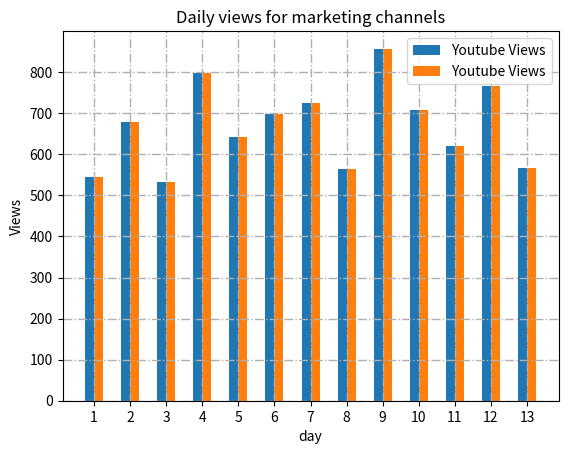

Generate this figure with matplotlib:
import  matplotlib.pyplot as plt
import  numpy as np
y_view = [545,678,532,798,643,697,724,564,857,709,619,766,567]
f_view = [545,678,532,798,643,487,834,364,657,789,619,766,567]
x = range(1,14)
plt.bar([a-0.25 for  a in x], y_view,width=0.25, label = 'Youtube Views', align='edge')
plt.bar([a+0.25 for  a in x], y_view,width=-0.25, label = 'Youtube Views',align='edge')
plt.xlabel('day')
plt.ylabel('Views')
plt.legend(loc='upper right')
plt.grid(True,linewidth=1,linestyle='-.')
plt.xticks(x)
plt.title('Daily views for marketing channels')
plt.show()
